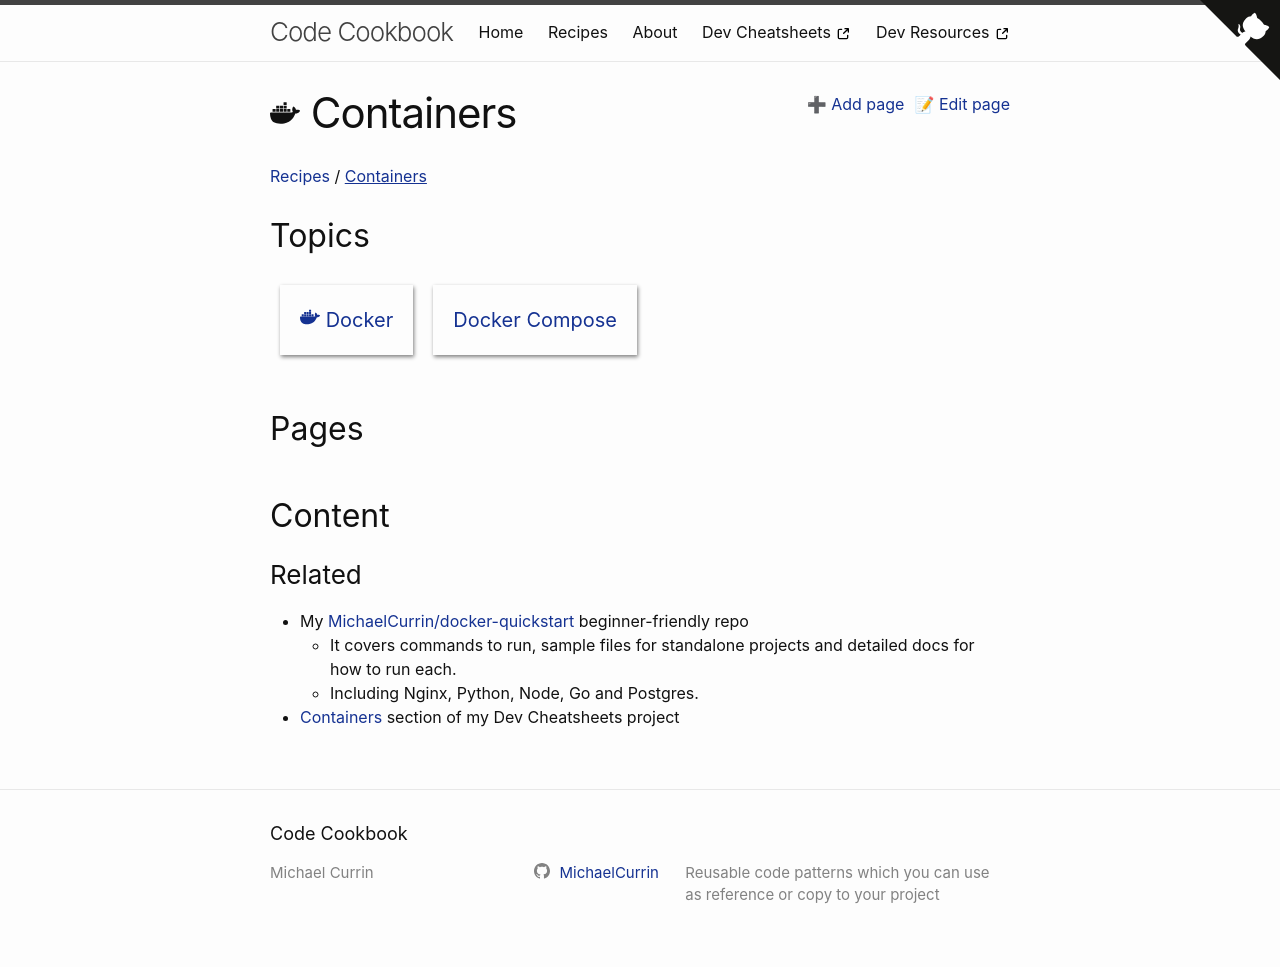

repository: MichaelCurrin/code-cookbook · page: recipes/containers/index.html · generator: jekyll

---
logo: docker
---
# Containers

### Related

- My [MichaelCurrin/docker-quickstart](https://github.com/MichaelCurrin/docker-quickstart) beginner-friendly repo 
    - It covers commands to run, sample files for standalone projects and detailed docs for how to run each. 
    - Including Nginx, Python, Node, Go and Postgres.
- [Containers](https://michaelcurrin.github.io/dev-cheatsheets/cheatsheets/containers/) section of my Dev Cheatsheets project
